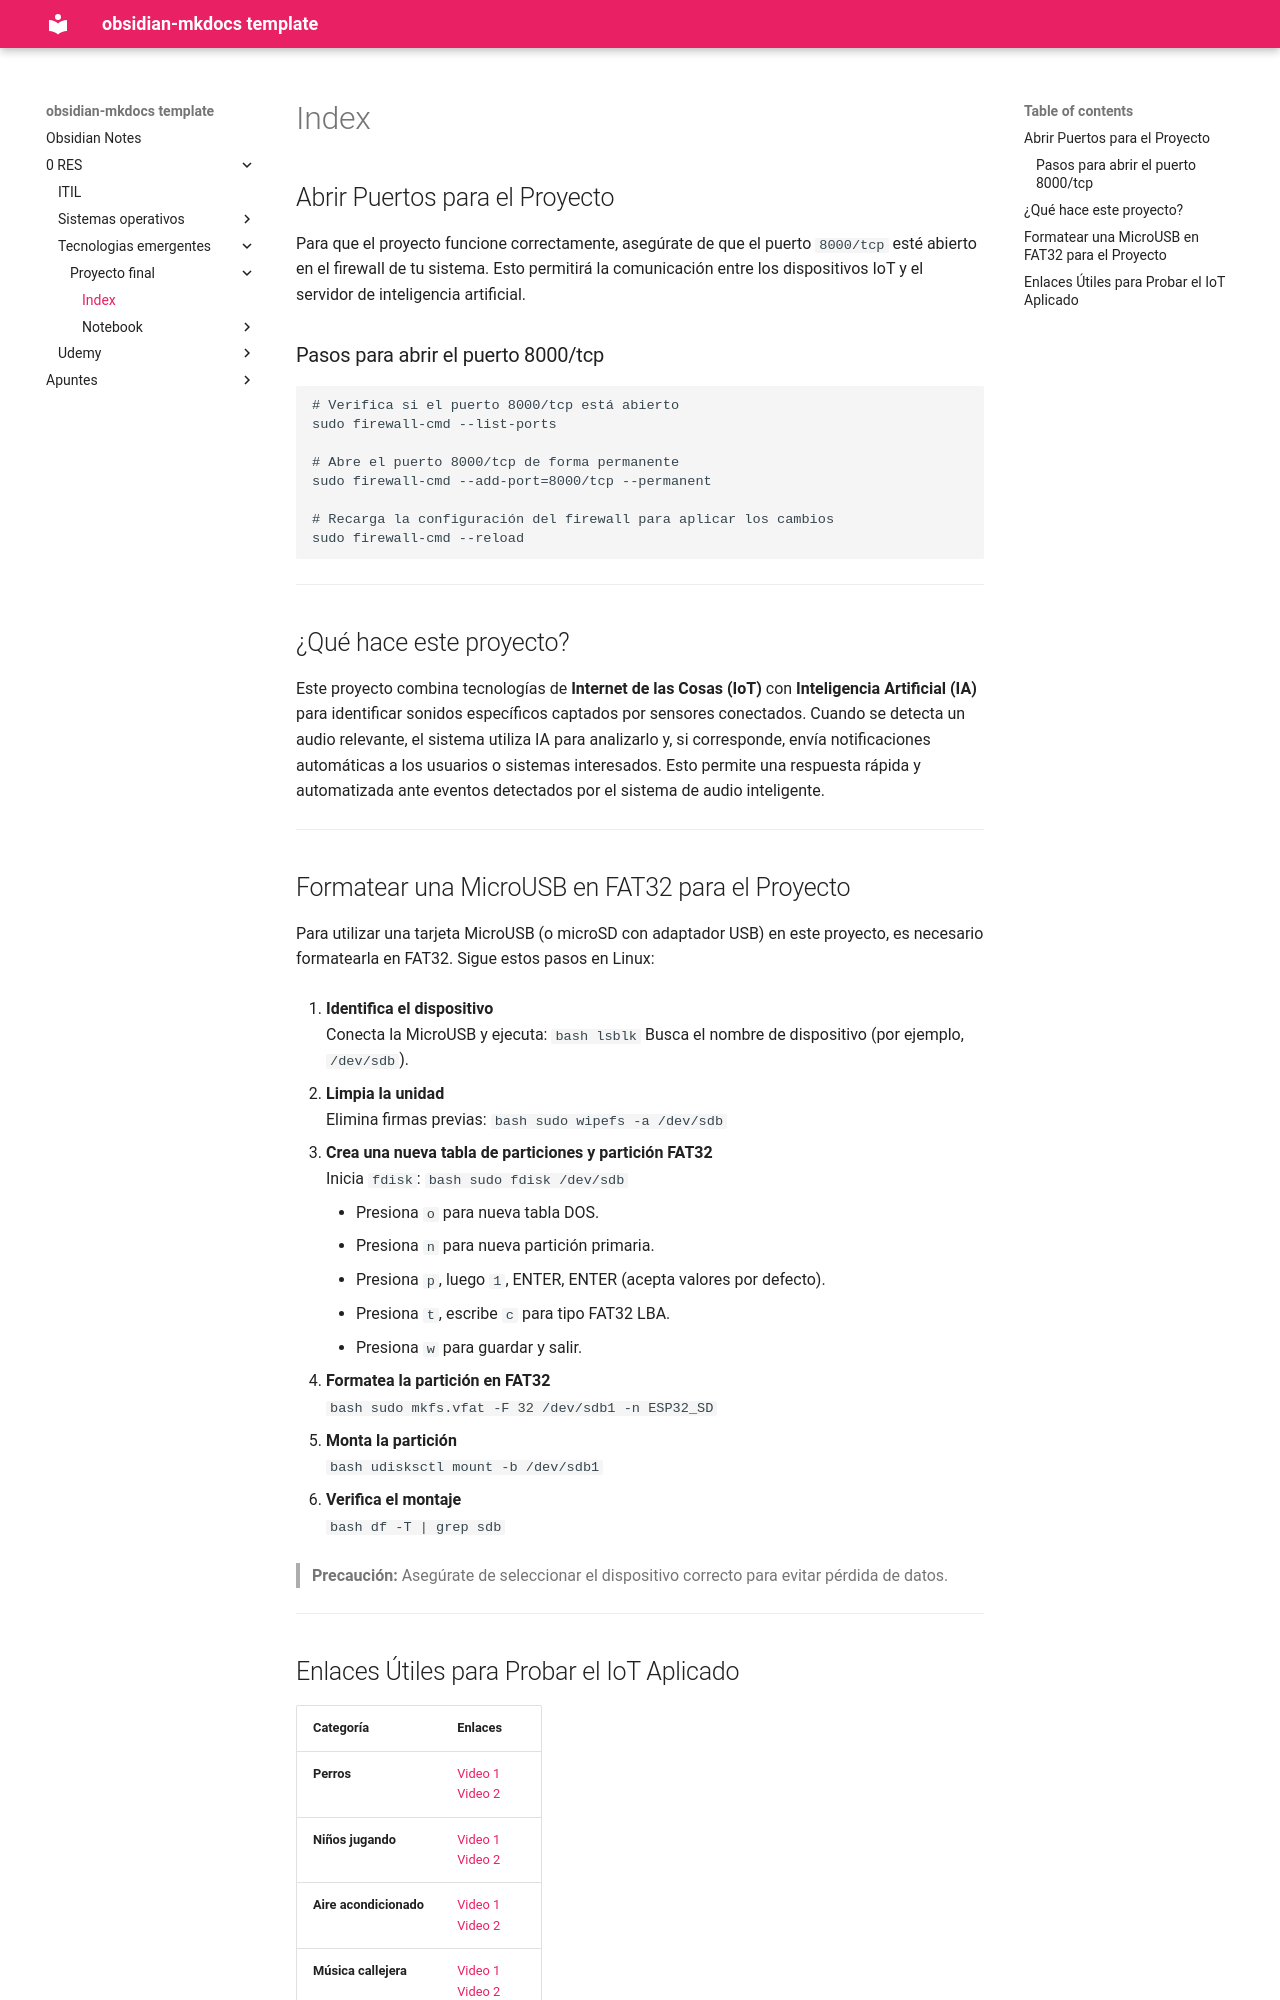

repository: daniel-baf/url-notas · page: 0-RES/tecnologias-emergentes/proyecto final/index.html · generator: mkdocs

## Abrir Puertos para el Proyecto

Para que el proyecto funcione correctamente, asegúrate de que el puerto `8000/tcp` esté abierto en el firewall de tu sistema. Esto permitirá la comunicación entre los dispositivos IoT y el servidor de inteligencia artificial.

### Pasos para abrir el puerto 8000/tcp

```bash
# Verifica si el puerto 8000/tcp está abierto
sudo firewall-cmd --list-ports

# Abre el puerto 8000/tcp de forma permanente
sudo firewall-cmd --add-port=8000/tcp --permanent

# Recarga la configuración del firewall para aplicar los cambios
sudo firewall-cmd --reload
```

---

## ¿Qué hace este proyecto?

Este proyecto combina tecnologías de **Internet de las Cosas (IoT)** con **Inteligencia Artificial (IA)** para identificar sonidos específicos captados por sensores conectados. Cuando se detecta un audio relevante, el sistema utiliza IA para analizarlo y, si corresponde, envía notificaciones automáticas a los usuarios o sistemas interesados. Esto permite una respuesta rápida y automatizada ante eventos detectados por el sistema de audio inteligente.

---

## Formatear una MicroUSB en FAT32 para el Proyecto

Para utilizar una tarjeta MicroUSB (o microSD con adaptador USB) en este proyecto, es necesario formatearla en FAT32. Sigue estos pasos en Linux:

1. **Identifica el dispositivo**  
    Conecta la MicroUSB y ejecuta:
    ```bash
    lsblk
    ```
    Busca el nombre de dispositivo (por ejemplo, `/dev/sdb`).

2. **Limpia la unidad**  
    Elimina firmas previas:
    ```bash
    sudo wipefs -a /dev/sdb
    ```

3. **Crea una nueva tabla de particiones y partición FAT32**  
    Inicia `fdisk`:
    ```bash
    sudo fdisk /dev/sdb
    ```
    - Presiona `o` para nueva tabla DOS.
    - Presiona `n` para nueva partición primaria.
    - Presiona `p`, luego `1`, ENTER, ENTER (acepta valores por defecto).
    - Presiona `t`, escribe `c` para tipo FAT32 LBA.
    - Presiona `w` para guardar y salir.

4. **Formatea la partición en FAT32**  
    ```bash
    sudo mkfs.vfat -F 32 /dev/sdb1 -n ESP32_SD
    ```

5. **Monta la partición**  
    ```bash
    udisksctl mount -b /dev/sdb1
    ```

6. **Verifica el montaje**  
    ```bash
    df -T | grep sdb
    ```

> **Precaución:** Asegúrate de seleccionar el dispositivo correcto para evitar pérdida de datos.

---
